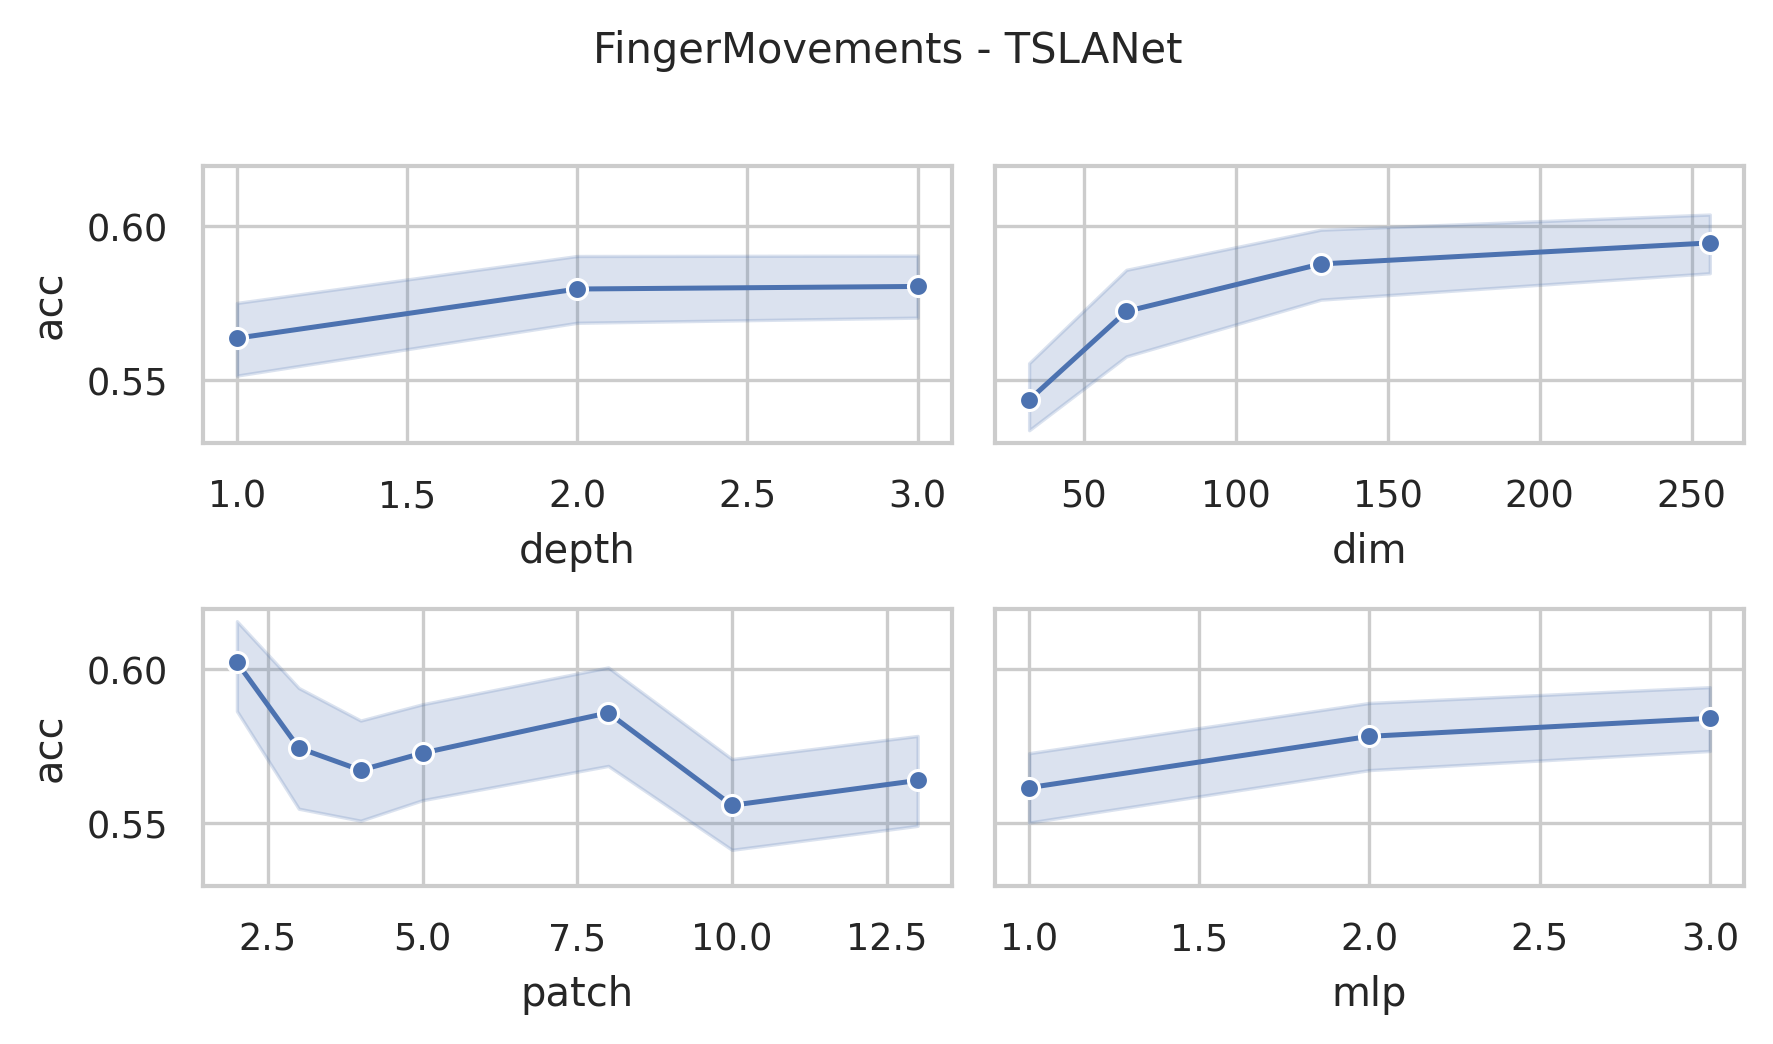

The file beside this chart, header and first rows:
data_name, dim, depth, mask, patch, mlp, ASB, AF, ICB, preTr, acc, acc_val, model_size (KB), log_path
FingerMovements, 256, 3, 0.4, 2, 3.0, True, True, True, True, 0.62, 0.62, 35078, FingerMovements_dim256_depth3_mask0.4_pa…
FingerMovements, 256, 3, 0.4, 3, 3.0, True, True, True, True, 0.67, 0.67, 35163, FingerMovements_dim256_depth3_mask0.4_pa…
FingerMovements, 256, 3, 0.4, 4, 3.0, True, True, True, True, 0.61, 0.61, 35176, FingerMovements_dim256_depth3_mask0.4_pa…
FingerMovements, 256, 3, 0.4, 5, 3.0, True, True, True, True, 0.56, 0.56, 35255, FingerMovements_dim256_depth3_mask0.4_pa…
FingerMovements, 256, 3, 0.4, 8, 3.0, True, True, True, True, 0.64, 0.64, 35480, FingerMovements_dim256_depth3_mask0.4_pa…
FingerMovements, 256, 3, 0.4, 10, 3.0, True, True, True, True, 0.6, 0.6, 35638, FingerMovements_dim256_depth3_mask0.4_pa…
FingerMovements, 256, 3, 0.4, 13, 3.0, True, True, True, True, 0.55, 0.55, 35887, FingerMovements_dim256_depth3_mask0.4_pa…
FingerMovements, 256, 3, 0.4, 2, 2.0, True, True, True, True, 0.62, 0.62, 23540, FingerMovements_dim256_depth3_mask0.4_pa…
FingerMovements, 256, 3, 0.4, 3, 2.0, True, True, True, True, 0.65, 0.65, 23625, FingerMovements_dim256_depth3_mask0.4_pa…
FingerMovements, 256, 3, 0.4, 4, 2.0, True, True, True, True, 0.65, 0.65, 23638, FingerMovements_dim256_depth3_mask0.4_pa…
FingerMovements, 256, 3, 0.4, 5, 2.0, True, True, True, True, 0.59, 0.59, 23717, FingerMovements_dim256_depth3_mask0.4_pa…
FingerMovements, 256, 3, 0.4, 8, 2.0, True, True, True, True, 0.62, 0.62, 23942, FingerMovements_dim256_depth3_mask0.4_pa…
FingerMovements, 256, 3, 0.4, 10, 2.0, True, True, True, True, 0.58, 0.58, 24100, FingerMovements_dim256_depth3_mask0.4_pa…
FingerMovements, 256, 3, 0.4, 13, 2.0, True, True, True, True, 0.58, 0.58, 24349, FingerMovements_dim256_depth3_mask0.4_pa…
FingerMovements, 256, 3, 0.4, 2, 1.0, True, True, True, True, 0.61, 0.61, 12002, FingerMovements_dim256_depth3_mask0.4_pa…
FingerMovements, 256, 3, 0.4, 3, 1.0, True, True, True, True, 0.56, 0.56, 12087, FingerMovements_dim256_depth3_mask0.4_pa…
FingerMovements, 256, 3, 0.4, 4, 1.0, True, True, True, True, 0.57, 0.57, 12100, FingerMovements_dim256_depth3_mask0.4_pa…
FingerMovements, 256, 3, 0.4, 5, 1.0, True, True, True, True, 0.57, 0.57, 12179, FingerMovements_dim256_depth3_mask0.4_pa…
FingerMovements, 256, 3, 0.4, 8, 1.0, True, True, True, True, 0.61, 0.61, 12404, FingerMovements_dim256_depth3_mask0.4_pa…
FingerMovements, 256, 3, 0.4, 10, 1.0, True, True, True, True, 0.52, 0.52, 12562, FingerMovements_dim256_depth3_mask0.4_pa…
FingerMovements, 256, 3, 0.4, 13, 1.0, True, True, True, True, 0.6, 0.6, 12811, FingerMovements_dim256_depth3_mask0.4_pa…
FingerMovements, 128, 3, 0.4, 2, 3.0, True, True, True, True, 0.6, 0.6, 8927, FingerMovements_dim128_depth3_mask0.4_pa…
FingerMovements, 128, 3, 0.4, 3, 3.0, True, True, True, True, 0.63, 0.63, 8969, FingerMovements_dim128_depth3_mask0.4_pa…
FingerMovements, 128, 3, 0.4, 4, 3.0, True, True, True, True, 0.59, 0.59, 8976, FingerMovements_dim128_depth3_mask0.4_pa…
FingerMovements, 128, 3, 0.4, 5, 3.0, True, True, True, True, 0.64, 0.64, 9015, FingerMovements_dim128_depth3_mask0.4_pa…
FingerMovements, 128, 3, 0.4, 8, 3.0, True, True, True, True, 0.63, 0.63, 9128, FingerMovements_dim128_depth3_mask0.4_pa…
FingerMovements, 128, 3, 0.4, 10, 3.0, True, True, True, True, 0.6, 0.6, 9207, FingerMovements_dim128_depth3_mask0.4_pa…
FingerMovements, 128, 3, 0.4, 13, 3.0, True, True, True, True, 0.61, 0.61, 9331, FingerMovements_dim128_depth3_mask0.4_pa…
FingerMovements, 128, 3, 0.4, 2, 2.0, True, True, True, True, 0.65, 0.65, 6038, FingerMovements_dim128_depth3_mask0.4_pa…
FingerMovements, 128, 3, 0.4, 3, 2.0, True, True, True, True, 0.65, 0.65, 6080, FingerMovements_dim128_depth3_mask0.4_pa…
FingerMovements, 128, 3, 0.4, 4, 2.0, True, True, True, True, 0.64, 0.64, 6087, FingerMovements_dim128_depth3_mask0.4_pa…
FingerMovements, 128, 3, 0.4, 5, 2.0, True, True, True, True, 0.57, 0.57, 6126, FingerMovements_dim128_depth3_mask0.4_pa…
FingerMovements, 128, 3, 0.4, 8, 2.0, True, True, True, True, 0.58, 0.58, 6239, FingerMovements_dim128_depth3_mask0.4_pa…
FingerMovements, 128, 3, 0.4, 10, 2.0, True, True, True, True, 0.58, 0.58, 6318, FingerMovements_dim128_depth3_mask0.4_pa…
FingerMovements, 128, 3, 0.4, 13, 2.0, True, True, True, True, 0.52, 0.52, 6442, FingerMovements_dim128_depth3_mask0.4_pa…
FingerMovements, 128, 3, 0.4, 2, 1.0, True, True, True, True, 0.61, 0.61, 3148, FingerMovements_dim128_depth3_mask0.4_pa…
FingerMovements, 128, 3, 0.4, 3, 1.0, True, True, True, True, 0.63, 0.63, 3191, FingerMovements_dim128_depth3_mask0.4_pa…
FingerMovements, 128, 3, 0.4, 4, 1.0, True, True, True, True, 0.6, 0.6, 3197, FingerMovements_dim128_depth3_mask0.4_pa…
FingerMovements, 128, 3, 0.4, 5, 1.0, True, True, True, True, 0.6, 0.6, 3237, FingerMovements_dim128_depth3_mask0.4_pa…
FingerMovements, 128, 3, 0.4, 8, 1.0, True, True, True, True, 0.62, 0.62, 3349, FingerMovements_dim128_depth3_mask0.4_pa…
FingerMovements, 128, 3, 0.4, 10, 1.0, True, True, True, True, 0.57, 0.57, 3428, FingerMovements_dim128_depth3_mask0.4_pa…
FingerMovements, 128, 3, 0.4, 13, 1.0, True, True, True, True, 0.61, 0.61, 3553, FingerMovements_dim128_depth3_mask0.4_pa…
FingerMovements, 64, 3, 0.4, 2, 3.0, True, True, True, True, 0.59, 0.59, 2331, FingerMovements_dim64_depth3_mask0.4_pat…
FingerMovements, 64, 3, 0.4, 3, 3.0, True, True, True, True, 0.62, 0.62, 2352, FingerMovements_dim64_depth3_mask0.4_pat…
FingerMovements, 64, 3, 0.4, 4, 3.0, True, True, True, True, 0.6, 0.6, 2355, FingerMovements_dim64_depth3_mask0.4_pat…
FingerMovements, 64, 3, 0.4, 5, 3.0, True, True, True, True, 0.51, 0.51, 2375, FingerMovements_dim64_depth3_mask0.4_pat…
FingerMovements, 64, 3, 0.4, 8, 3.0, True, True, True, True, 0.51, 0.51, 2431, FingerMovements_dim64_depth3_mask0.4_pat…
FingerMovements, 64, 3, 0.4, 10, 3.0, True, True, True, True, 0.54, 0.54, 2471, FingerMovements_dim64_depth3_mask0.4_pat…
FingerMovements, 64, 3, 0.4, 13, 3.0, True, True, True, True, 0.56, 0.56, 2533, FingerMovements_dim64_depth3_mask0.4_pat…
FingerMovements, 64, 3, 0.4, 2, 2.0, True, True, True, True, 0.65, 0.65, 1606, FingerMovements_dim64_depth3_mask0.4_pat…
FingerMovements, 64, 3, 0.4, 3, 2.0, True, True, True, True, 0.63, 0.63, 1628, FingerMovements_dim64_depth3_mask0.4_pat…
FingerMovements, 64, 3, 0.4, 4, 2.0, True, True, True, True, 0.56, 0.56, 1631, FingerMovements_dim64_depth3_mask0.4_pat…
FingerMovements, 64, 3, 0.4, 5, 2.0, True, True, True, True, 0.62, 0.62, 1651, FingerMovements_dim64_depth3_mask0.4_pat…
FingerMovements, 64, 3, 0.4, 8, 2.0, True, True, True, True, 0.61, 0.61, 1707, FingerMovements_dim64_depth3_mask0.4_pat…
FingerMovements, 64, 3, 0.4, 10, 2.0, True, True, True, True, 0.59, 0.59, 1746, FingerMovements_dim64_depth3_mask0.4_pat…
FingerMovements, 64, 3, 0.4, 13, 2.0, True, True, True, True, 0.57, 0.57, 1809, FingerMovements_dim64_depth3_mask0.4_pat…
FingerMovements, 64, 3, 0.4, 2, 1.0, True, True, True, True, 0.57, 0.57, 881.9, FingerMovements_dim64_depth3_mask0.4_pat…
FingerMovements, 64, 3, 0.4, 3, 1.0, True, True, True, True, 0.5, 0.5, 903.1, FingerMovements_dim64_depth3_mask0.4_pat…
FingerMovements, 64, 3, 0.4, 4, 1.0, True, True, True, True, 0.66, 0.66, 906.4, FingerMovements_dim64_depth3_mask0.4_pat…
FingerMovements, 64, 3, 0.4, 5, 1.0, True, True, True, True, 0.51, 0.51, 926.1, FingerMovements_dim64_depth3_mask0.4_pat…
... 192 more rows
